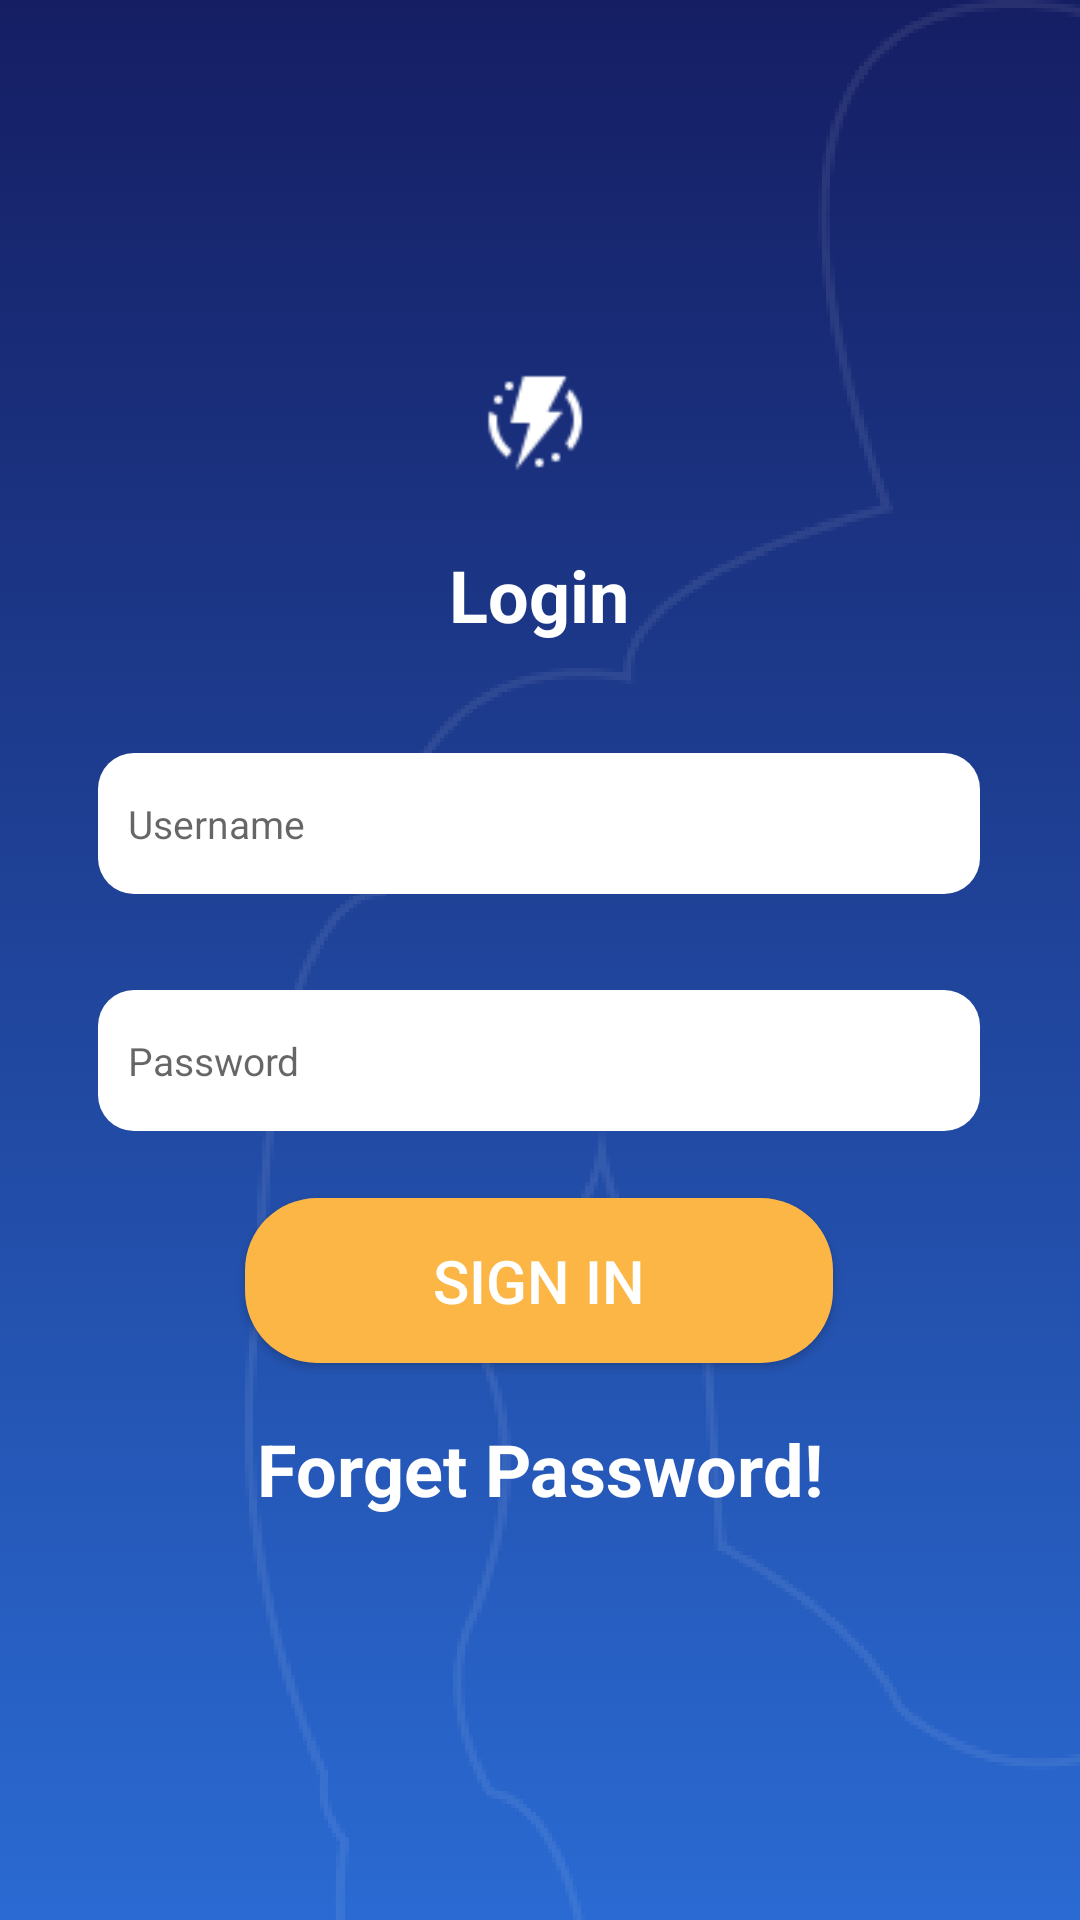

Reconstruct the res/layout file that produces this screen, plus the resources it refers to.
<!-- AndroidManifest.xml: application theme AppTheme -->
<!-- res/layout/activity_login.xml -->
<?xml version="1.0" encoding="utf-8"?>
<androidx.constraintlayout.widget.ConstraintLayout xmlns:android="http://schemas.android.com/apk/res/android"
    xmlns:app="http://schemas.android.com/apk/res-auto"
    xmlns:tools="http://schemas.android.com/tools"
    android:layout_width="match_parent"
    android:layout_height="match_parent"
    android:background="@drawable/splash_background"
    tools:context=".LoginActivity">

    <ImageView
        android:id="@+id/imageView"
        android:layout_width="42dp"
        android:layout_height="42dp"
        android:layout_marginTop="120dp"
        app:layout_constraintEnd_toEndOf="parent"
        app:layout_constraintHorizontal_bias="0.498"
        app:layout_constraintStart_toStartOf="parent"
        app:layout_constraintTop_toTopOf="parent"
        app:srcCompat="@drawable/logo" />

    <androidx.appcompat.widget.AppCompatImageView
        android:id="@+id/appCompatImageView"
        android:layout_width="match_parent"
        android:layout_height="match_parent"
        android:alpha="0.75"
        android:scaleType="matrix"
        app:layout_constraintBottom_toBottomOf="parent"
        app:layout_constraintEnd_toEndOf="parent"
        app:layout_constraintHorizontal_bias="0.0"
        app:layout_constraintStart_toStartOf="parent"
        app:layout_constraintTop_toTopOf="parent"
        app:layout_constraintVertical_bias="1.0"
        app:srcCompat="@drawable/a" />

    <EditText
        android:id="@+id/usernameEditText"
        android:layout_width="@dimen/edit_text_width"
        android:layout_height="@dimen/edit_text_height"
        android:layout_marginTop="20dp"
        android:background="@drawable/rounded_edit_text"
        android:ems="25"
        android:hint="@string/username_place_holder"
        android:inputType="textPersonName"
        android:padding="10dp"
        app:layout_constraintEnd_toEndOf="parent"
        app:layout_constraintHorizontal_bias="0.497"
        app:layout_constraintStart_toStartOf="parent"
        app:layout_constraintTop_toBottomOf="@+id/textView2" />

    <EditText
        android:id="@+id/passwordEditText"
        android:layout_width="@dimen/edit_text_width"
        android:layout_height="@dimen/edit_text_height"
        android:layout_marginTop="32dp"
        android:background="@drawable/rounded_edit_text"
        android:ems="25"
        android:hint="@string/password_place_holder"
        android:inputType="textPassword"
        android:padding="10dp"
        app:layout_constraintEnd_toEndOf="parent"
        app:layout_constraintHorizontal_bias="0.497"
        app:layout_constraintStart_toStartOf="parent"
        app:layout_constraintTop_toBottomOf="@+id/usernameEditText" />

    <Button
        android:id="@+id/buttonLogin"
        android:layout_width="196dp"
        android:layout_height="55dp"
        android:layout_marginBottom="120dp"
        android:background="@drawable/orange_shape_button"
        android:text="@string/sign_in"
        android:textColor="#fff"
        android:textSize="20sp"
        app:layout_constraintBottom_toBottomOf="@+id/appCompatImageView"
        app:layout_constraintEnd_toEndOf="parent"
        app:layout_constraintHorizontal_bias="0.497"
        app:layout_constraintStart_toStartOf="parent"
        app:layout_constraintTop_toBottomOf="@+id/passwordEditText"
        app:layout_constraintVertical_bias="0.253" />

    <TextView
        android:id="@+id/textView2"
        android:layout_width="116dp"
        android:layout_height="49dp"
        android:layout_marginTop="20dp"
        android:text="@string/login_title"
        android:textAlignment="center"
        android:textColor="#fff"
        android:textSize="24sp"
        android:textStyle="bold"
        app:layout_constraintEnd_toEndOf="parent"
        app:layout_constraintHorizontal_bias="0.498"
        app:layout_constraintStart_toStartOf="parent"
        app:layout_constraintTop_toBottomOf="@+id/imageView" />

    <TextView
        android:id="@+id/goToForgetPasswordTV"
        android:layout_width="wrap_content"
        android:layout_height="wrap_content"
        android:text="@string/forget_password"
        android:textColor="#FFF"
        android:textSize="24sp"
        android:textStyle="bold"
        app:layout_constraintBottom_toBottomOf="@+id/appCompatImageView"
        app:layout_constraintEnd_toEndOf="parent"
        app:layout_constraintStart_toStartOf="parent"
        app:layout_constraintTop_toBottomOf="@+id/buttonLogin"
        app:layout_constraintVertical_bias="0.123" />

</androidx.constraintlayout.widget.ConstraintLayout>
<!-- resources referenced by this layout -->
<resources>
  <dimen name="edit_text_height">47dp</dimen>
  <dimen name="edit_text_width">294dp</dimen>
  <!-- drawable a: png bitmap (drawable-hdpi, 56723 bytes) -->
  <!-- drawable logo: png bitmap (drawable-mdpi, 1233 bytes) -->
  <!-- drawable orange_shape_button (drawable) -->
  <?xml version="1.0" encoding="utf-8"?>
  <shape xmlns:android="http://schemas.android.com/apk/res/android"
      android:padding="24dp"
      android:shape="rectangle">
      <solid android:color="#fcb645" /> 
      <corners
          android:bottomLeftRadius="@dimen/button_corner_radius"
          android:bottomRightRadius="@dimen/button_corner_radius"
          android:topLeftRadius="@dimen/button_corner_radius"
          android:topRightRadius="@dimen/button_corner_radius" />
  </shape>
  <!-- drawable rounded_edit_text (drawable) -->
  <?xml version="1.0" encoding="utf-8"?>
  <shape xmlns:android="http://schemas.android.com/apk/res/android"
      android:padding="10dp"
      android:shape="rectangle">
      <solid android:color="#FFFFFF" />
      <corners
          android:bottomLeftRadius="@dimen/edit_text_corner_radius"
          android:bottomRightRadius="@dimen/edit_text_corner_radius"
          android:topLeftRadius="@dimen/edit_text_corner_radius"
          android:topRightRadius="@dimen/edit_text_corner_radius" />
  </shape>
  <!-- drawable splash_background (drawable) -->
  <?xml version="1.0" encoding="utf-8"?>
  <selector xmlns:android="http://schemas.android.com/apk/res/android">
      <item>
          <shape xmlns:android="http://schemas.android.com/apk/res/android" android:shape="rectangle">
              <gradient android:angle="270" android:endColor="#2a6ad2" android:startColor="#151e63" />
          </shape>
      </item>
  </selector>
  <string name="forget_password">Forget Password!</string>
  <string name="login_title">Login</string>
  <string name="password_place_holder">Password</string>
  <string name="sign_in">Sign In</string>
  <string name="username_place_holder">Username</string>
  <style name="AppTheme" parent="Theme.AppCompat.Light.DarkActionBar">
          
          <item name="colorPrimary">@color/style_color_primary</item>
          <item name="colorPrimaryDark">@color/style_color_primary_dark</item>
          <item name="colorAccent">@color/style_color_accent</item>
          <item name="colorControlHighlight">@color/fab_color_pressed</item>
          <item name="android:textSize">13sp</item>
      </style>
  <dimen name="button_corner_radius">24dp</dimen>
  <dimen name="edit_text_corner_radius">12dp</dimen>
  <color name="style_color_primary">#fcb645</color>
  <color name="style_color_primary_dark">#fcb645</color>
  <color name="style_color_accent">#01bcd5</color>
  <color name="fab_color_pressed">#fcb645</color>
</resources>
